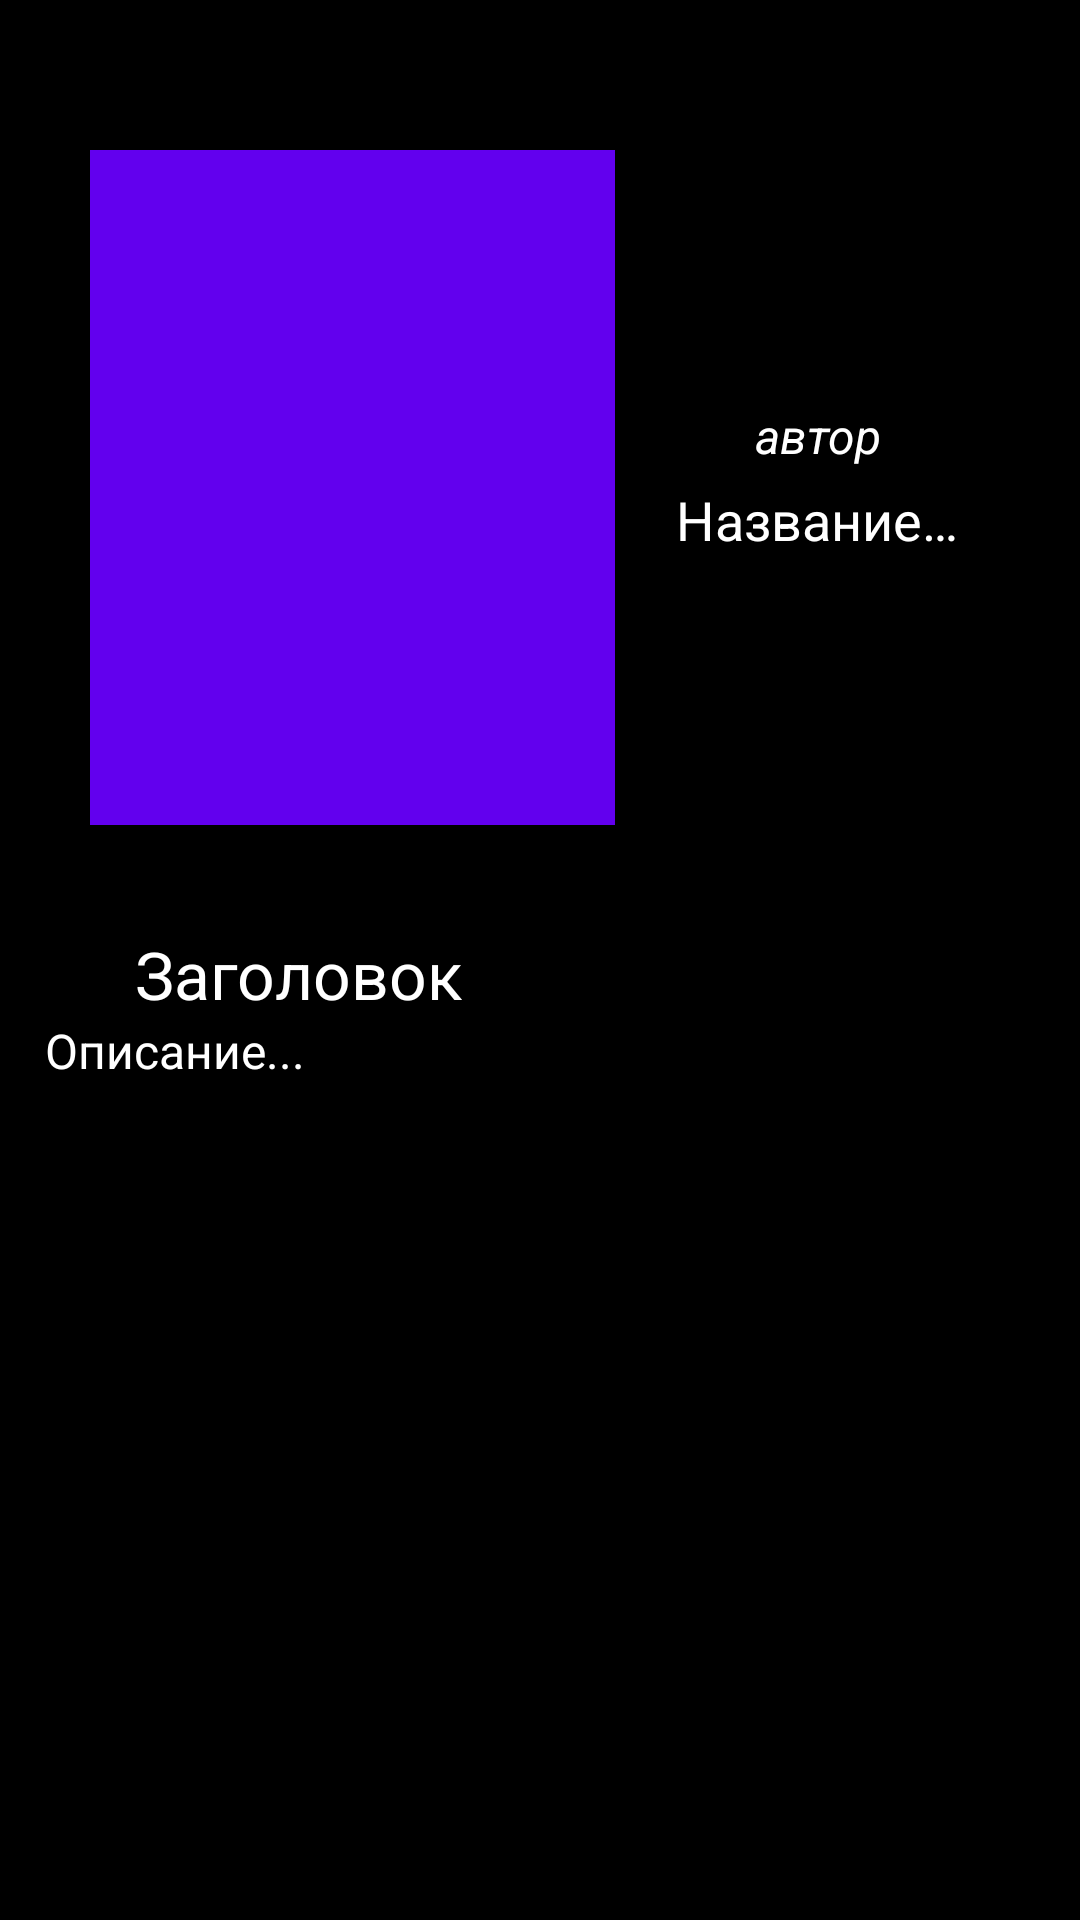

Produce the Android XML layout that renders to this screen, including the resource entries it uses.
<!-- AndroidManifest.xml: application theme Theme.PocketLibApp -->
<!-- res/layout/activity_book_info.xml -->
<?xml version="1.0" encoding="utf-8"?>
<androidx.constraintlayout.widget.ConstraintLayout xmlns:android="http://schemas.android.com/apk/res/android"
    xmlns:app="http://schemas.android.com/apk/res-auto"
    xmlns:tools="http://schemas.android.com/tools"
    android:layout_width="match_parent"
    android:layout_height="match_parent"
    tools:context=".BookInfoActivity"
    android:background="@color/black">

    <LinearLayout
        android:id="@+id/book_info_header"
        android:layout_width="match_parent"
        android:layout_height="wrap_content"
        android:background="@color/black"
        android:layout_marginHorizontal="25dp"
        android:layout_marginTop="40dp"
        app:layout_constraintEnd_toEndOf="parent"
        app:layout_constraintStart_toStartOf="parent"
        app:layout_constraintTop_toTopOf="parent"
        android:orientation="horizontal"
        android:gravity="center">

        <RelativeLayout
            android:id="@+id/images"
            android:layout_width="185dp"
            android:layout_height="wrap_content">

            <ImageView
                android:id="@+id/img"
                android:layout_width="175dp"
                android:layout_height="225dp"
                android:layout_marginHorizontal="5dp"
                android:layout_marginTop="10dp"
                android:background="@color/purple_500"
                android:scaleType="fitCenter" />

            <ImageButton
                android:id="@+id/imgBtnHeart"
                android:layout_width="30dp"
                android:layout_height="30dp"
                android:layout_alignParentTop="true"
                android:layout_alignParentEnd="true"
                android:layout_margin="10dp"
                android:background="@drawable/ic_baseline_bookmark_24" />

        </RelativeLayout>

        <RelativeLayout
            android:layout_width="wrap_content"
            android:layout_height="wrap_content">

            <TextView
                android:id="@+id/text_author"
                android:layout_width="match_parent"
                android:layout_height="wrap_content"
                android:layout_marginHorizontal="10dp"
                android:layout_marginTop="5dp"
                android:singleLine="true"
                android:text="автор"
                android:textAlignment="center"
                android:textColor="@color/white"
                android:textSize="16sp"
                android:textStyle="italic" />

            <TextView
                android:id="@+id/text_name"
                android:layout_width="match_parent"
                android:layout_height="wrap_content"
                android:layout_below="@+id/text_author"
                android:layout_marginHorizontal="10dp"
                android:layout_marginTop="5dp"
                android:singleLine="true"
                android:text="Название книги"
                android:textAlignment="center"
                android:textColor="@color/white"
                android:textSize="18sp" />

        </RelativeLayout>

    </LinearLayout>

    <RelativeLayout
        android:layout_width="match_parent"
        android:layout_height="wrap_content"
        app:layout_constraintTop_toBottomOf="@+id/book_info_header"
        android:layout_marginHorizontal="15dp"
        android:layout_marginTop="35dp">

        <TextView
            android:id="@+id/book_info_label"
            android:layout_width="wrap_content"
            android:layout_height="wrap_content"
            android:layout_marginLeft="30dp"
            android:text="Заголовок"
            android:textColor="@color/white"
            android:textSize="22sp" />

        <TextView
            android:layout_width="wrap_content"
            android:layout_height="wrap_content"
            android:text="Описание..."
            android:textColor="@color/white"
            android:textSize="16sp"
            android:layout_below="@+id/book_info_label"/>

    </RelativeLayout>

</androidx.constraintlayout.widget.ConstraintLayout>
<!-- resources referenced by this layout -->
<resources>
  <color name="black">#FF000000</color>
  <color name="purple_500">#FF6200EE</color>
  <color name="white">#FFFFFFFF</color>
</resources>
